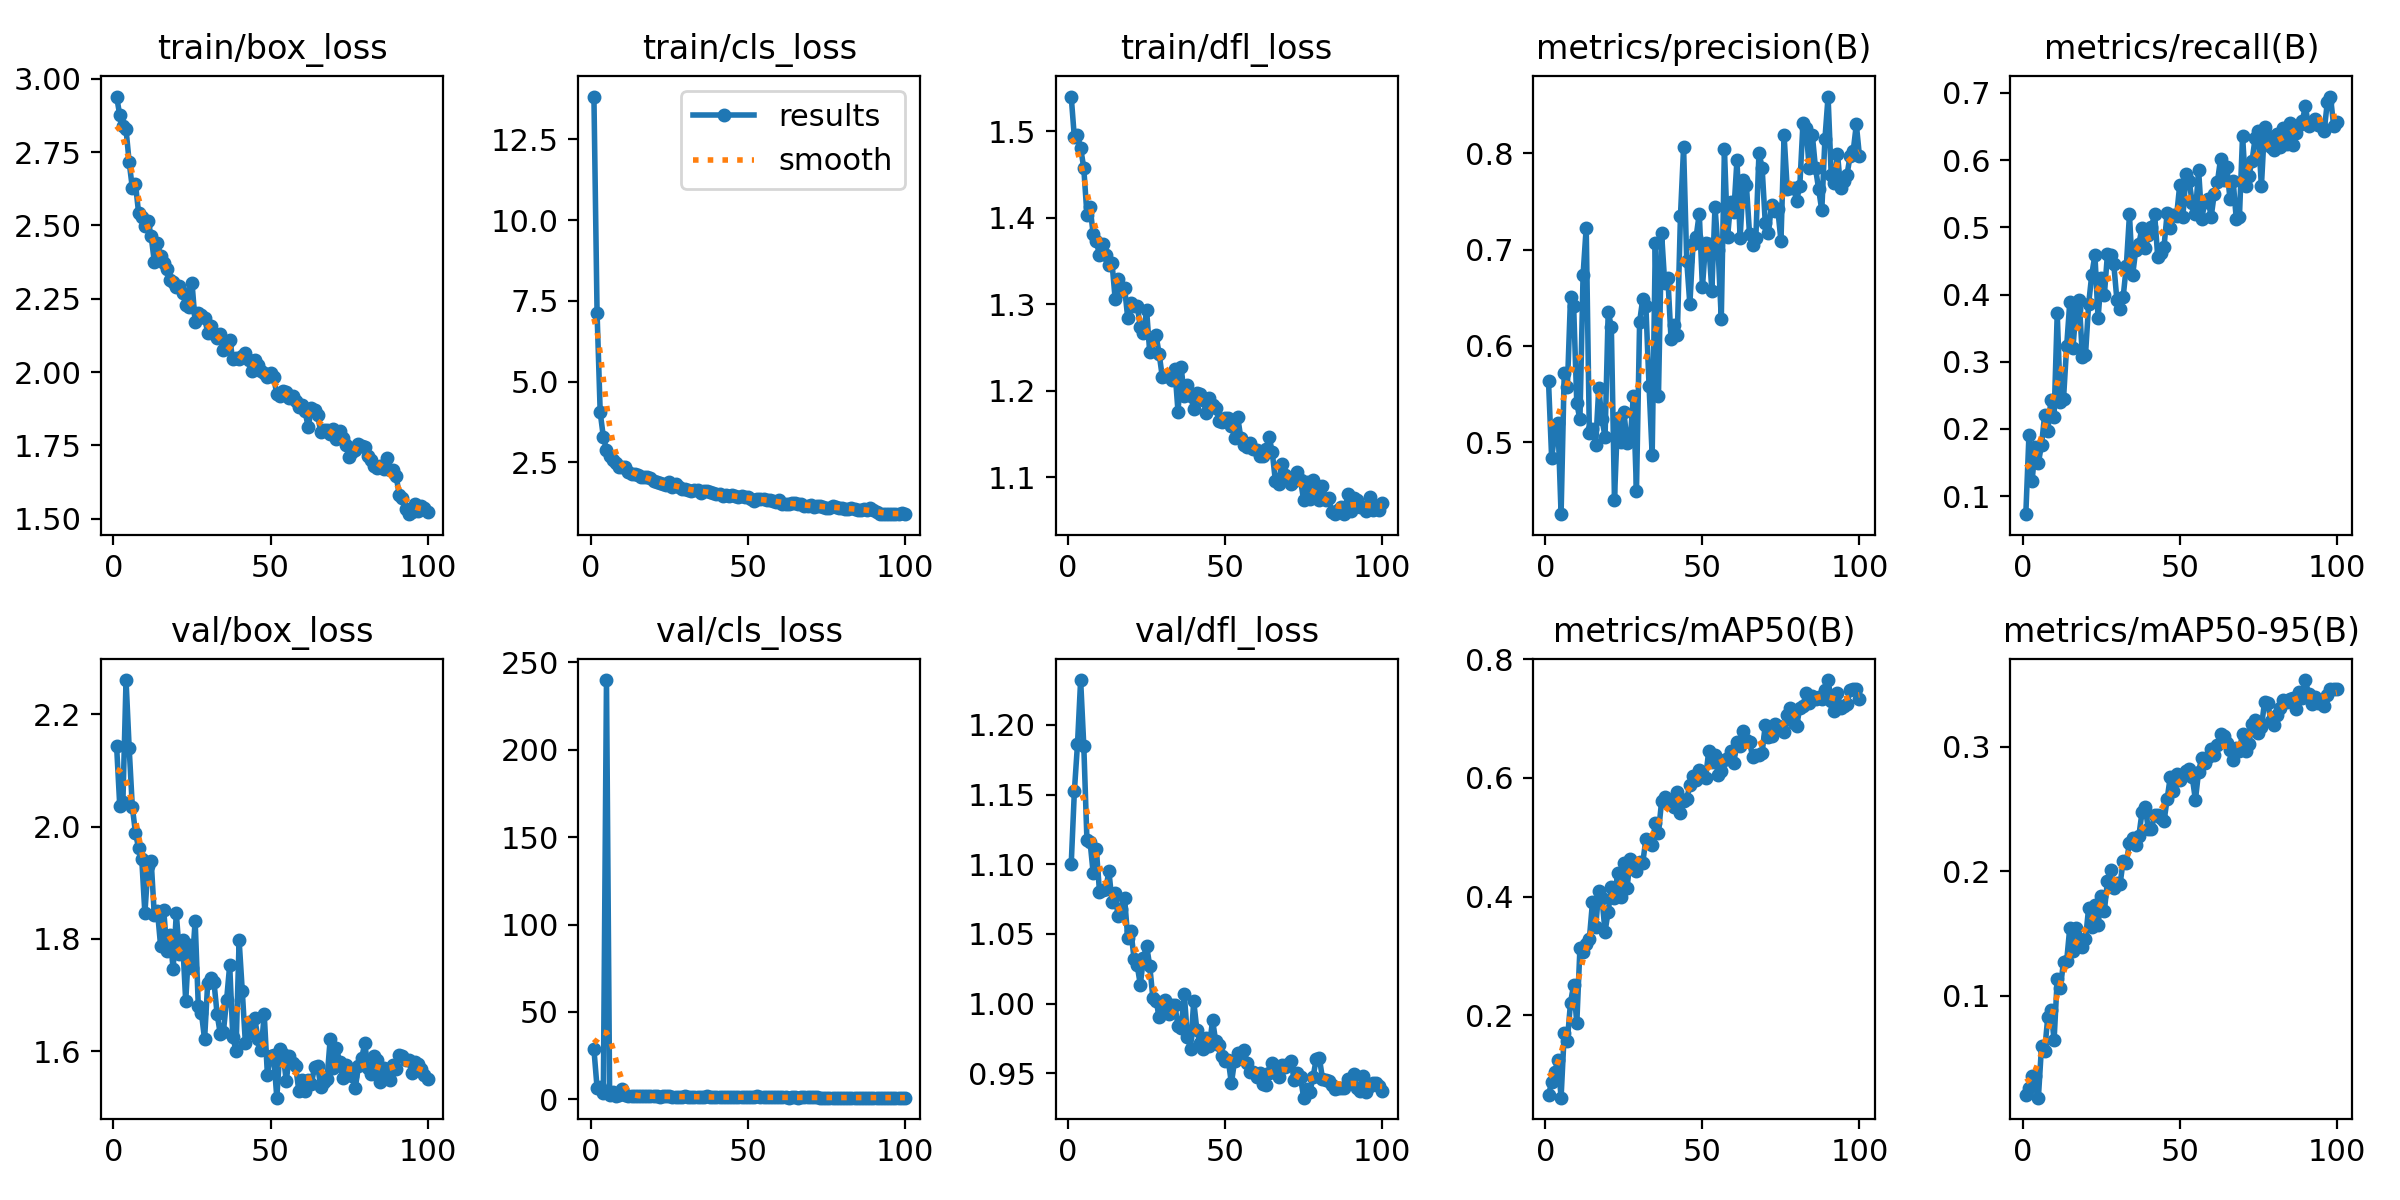

Source data for this figure (header and first rows):
epoch, time, train/box_loss, train/cls_loss, train/dfl_loss, metrics/precision(B), metrics/recall(B), metrics/mAP50(B), metrics/mAP50-95(B), val/box_loss, val/cls_loss, val/dfl_loss, lr/pg0, lr/pg1, lr/pg2
1, 20.15, 2.939, 13.82, 1.54, 0.5631, 0.07322, 0.06514, 0.02064, 2.143, 28.79, 1.1, 0.0004742, 0.0004742, 0.0004742
2, 39.71, 2.876, 7.139, 1.493, 0.4833, 0.1911, 0.0867, 0.02632, 2.037, 6.733, 1.152, 0.0009411, 0.0009411, 0.0009411
3, 59.4, 2.838, 4.046, 1.495, 0.5097, 0.1227, 0.1041, 0.03575, 2.044, 7.275, 1.186, 0.001399, 0.001399, 0.001399
4, 79.16, 2.828, 3.292, 1.481, 0.5202, 0.1738, 0.1245, 0.03592, 2.261, 3.664, 1.232, 0.001387, 0.001387, 0.001387
5, 99.11, 2.715, 2.891, 1.457, 0.4252, 0.1498, 0.06048, 0.0183, 2.139, 239.8, 1.185, 0.001372, 0.001372, 0.001372
6, 119.2, 2.628, 2.688, 1.404, 0.5719, 0.1761, 0.1688, 0.05957, 2.035, 2.781, 1.118, 0.001358, 0.001358, 0.001358
7, 139.4, 2.642, 2.563, 1.412, 0.5569, 0.2214, 0.1565, 0.05595, 1.989, 4.017, 1.116, 0.001344, 0.001344, 0.001344
8, 159.5, 2.543, 2.475, 1.381, 0.6506, 0.1967, 0.2209, 0.08323, 1.962, 2.081, 1.093, 0.00133, 0.00133, 0.00133
9, 179.8, 2.529, 2.356, 1.373, 0.6412, 0.2435, 0.2506, 0.08899, 1.942, 2.295, 1.111, 0.001316, 0.001316, 0.001316
10, 200, 2.5, 2.349, 1.357, 0.5405, 0.2172, 0.186, 0.06456, 1.846, 6.124, 1.08, 0.001302, 0.001302, 0.001302
11, 220.2, 2.515, 2.359, 1.369, 0.5236, 0.3719, 0.3124, 0.1136, 1.929, 2.329, 1.082, 0.001288, 0.001288, 0.001288
12, 240.2, 2.463, 2.192, 1.357, 0.6739, 0.2401, 0.306, 0.1065, 1.939, 1.78, 1.082, 0.001273, 0.001273, 0.001273
13, 260.2, 2.377, 2.143, 1.345, 0.7231, 0.2447, 0.3203, 0.1274, 1.842, 2.007, 1.095, 0.001259, 0.001259, 0.001259
14, 280.3, 2.441, 2.141, 1.347, 0.5092, 0.3228, 0.3283, 0.128, 1.849, 1.739, 1.073, 0.001245, 0.001245, 0.001245
15, 300.4, 2.395, 2.101, 1.306, 0.5141, 0.3888, 0.3906, 0.1548, 1.788, 1.742, 1.079, 0.001231, 0.001231, 0.001231
16, 320.4, 2.371, 2.047, 1.329, 0.4968, 0.3207, 0.3481, 0.1364, 1.851, 2.12, 1.063, 0.001217, 0.001217, 0.001217
17, 340.4, 2.353, 2.046, 1.315, 0.5563, 0.3789, 0.4092, 0.1548, 1.778, 1.855, 1.068, 0.001203, 0.001203, 0.001203
18, 360.2, 2.312, 2.054, 1.319, 0.5239, 0.3923, 0.3977, 0.1455, 1.807, 1.858, 1.075, 0.001189, 0.001189, 0.001189
19, 380.1, 2.306, 2.005, 1.284, 0.5057, 0.3069, 0.3408, 0.1391, 1.745, 1.735, 1.047, 0.001174, 0.001174, 0.001174
20, 400.1, 2.291, 1.913, 1.301, 0.6357, 0.3101, 0.3746, 0.1454, 1.845, 1.878, 1.052, 0.00116, 0.00116, 0.00116
21, 420.2, 2.293, 1.889, 1.298, 0.6196, 0.3858, 0.4166, 0.1707, 1.772, 1.854, 1.032, 0.001146, 0.001146, 0.001146
22, 440, 2.27, 1.868, 1.298, 0.4403, 0.4298, 0.3968, 0.155, 1.798, 1.614, 1.027, 0.001132, 0.001132, 0.001132
23, 459.9, 2.23, 1.823, 1.274, 0.5254, 0.4587, 0.4394, 0.1727, 1.689, 1.696, 1.014, 0.001118, 0.001118, 0.001118
24, 479.9, 2.223, 1.8, 1.266, 0.5, 0.3647, 0.3983, 0.1565, 1.79, 1.733, 1.033, 0.001104, 0.001104, 0.001104
25, 499.6, 2.305, 1.894, 1.293, 0.5316, 0.4241, 0.4559, 0.1798, 1.748, 1.81, 1.041, 0.001089, 0.001089, 0.001089
26, 519.6, 2.172, 1.754, 1.244, 0.4995, 0.3992, 0.414, 0.1681, 1.832, 1.595, 1.027, 0.001075, 0.001075, 0.001075
27, 539.6, 2.202, 1.817, 1.26, 0.5014, 0.4609, 0.4635, 0.1925, 1.681, 1.64, 1.004, 0.001061, 0.001061, 0.001061
28, 559.5, 2.194, 1.753, 1.264, 0.5477, 0.4591, 0.4551, 0.2007, 1.668, 1.503, 1.002, 0.001047, 0.001047, 0.001047
29, 579.3, 2.185, 1.692, 1.242, 0.4495, 0.4453, 0.4437, 0.1869, 1.621, 1.42, 0.9906, 0.001033, 0.001033, 0.001033
30, 599.1, 2.135, 1.681, 1.216, 0.6249, 0.3918, 0.4586, 0.1904, 1.722, 1.809, 0.9953, 0.001019, 0.001019, 0.001019
31, 619, 2.158, 1.66, 1.217, 0.649, 0.379, 0.4568, 0.1895, 1.73, 1.617, 1.003, 0.001005, 0.001005, 0.001005
32, 638.8, 2.129, 1.616, 1.217, 0.6414, 0.3966, 0.497, 0.2084, 1.723, 1.361, 0.9924, 0.0009904, 0.0009904, 0.0009904
33, 658.7, 2.115, 1.641, 1.212, 0.5588, 0.4427, 0.4903, 0.2069, 1.666, 1.584, 0.9989, 0.0009763, 0.0009763, 0.0009763
34, 678.6, 2.129, 1.654, 1.225, 0.4865, 0.5191, 0.4863, 0.2227, 1.631, 1.445, 0.9988, 0.0009621, 0.0009621, 0.0009621
35, 698.4, 2.077, 1.566, 1.176, 0.7067, 0.4287, 0.5245, 0.2271, 1.635, 1.6, 0.984, 0.000948, 0.000948, 0.000948
36, 718.4, 2.096, 1.604, 1.227, 0.548, 0.4664, 0.5078, 0.2209, 1.69, 1.311, 0.9828, 0.0009339, 0.0009339, 0.0009339
37, 738, 2.108, 1.607, 1.193, 0.7172, 0.4754, 0.5609, 0.2286, 1.753, 1.709, 1.007, 0.0009197, 0.0009197, 0.0009197
38, 757.9, 2.045, 1.592, 1.207, 0.665, 0.4995, 0.5675, 0.2476, 1.625, 1.263, 0.9761, 0.0009056, 0.0009056, 0.0009056
39, 777.8, 2.047, 1.541, 1.193, 0.6708, 0.4689, 0.5572, 0.2517, 1.601, 1.246, 0.9675, 0.0008914, 0.0008914, 0.0008914
40, 797.9, 2.045, 1.529, 1.179, 0.6074, 0.4884, 0.5597, 0.2341, 1.798, 1.258, 1.002, 0.0008773, 0.0008773, 0.0008773
41, 817.9, 2.055, 1.508, 1.197, 0.6217, 0.4999, 0.5517, 0.2341, 1.707, 1.331, 0.9812, 0.0008631, 0.0008631, 0.0008631
42, 837.9, 2.064, 1.475, 1.196, 0.6114, 0.5201, 0.577, 0.2452, 1.614, 1.357, 0.9716, 0.000849, 0.000849, 0.000849
43, 857.9, 2.04, 1.493, 1.19, 0.7346, 0.4558, 0.5416, 0.2452, 1.651, 1.417, 0.9671, 0.0008348, 0.0008348, 0.0008348
44, 877.8, 2.003, 1.446, 1.174, 0.8064, 0.4622, 0.5606, 0.2424, 1.633, 1.329, 0.9753, 0.0008207, 0.0008207, 0.0008207
45, 897.7, 2.041, 1.482, 1.191, 0.6885, 0.4712, 0.5646, 0.2403, 1.659, 1.324, 0.9692, 0.0008065, 0.0008065, 0.0008065
46, 917.6, 2.025, 1.459, 1.184, 0.6432, 0.5213, 0.5879, 0.2581, 1.621, 1.276, 0.9881, 0.0007924, 0.0007924, 0.0007924
47, 937.6, 2.004, 1.435, 1.18, 0.7057, 0.4986, 0.6041, 0.276, 1.602, 1.335, 0.973, 0.0007782, 0.0007782, 0.0007782
48, 957.6, 1.998, 1.447, 1.165, 0.7136, 0.5182, 0.5963, 0.2645, 1.665, 1.348, 0.9706, 0.0007641, 0.0007641, 0.0007641
49, 978.1, 1.982, 1.419, 1.163, 0.7376, 0.5168, 0.6127, 0.2783, 1.558, 1.177, 0.9627, 0.0007499, 0.0007499, 0.0007499
50, 998.2, 1.996, 1.438, 1.169, 0.6608, 0.5631, 0.6061, 0.273, 1.59, 1.238, 0.959, 0.0007358, 0.0007358, 0.0007358
51, 1018, 1.982, 1.352, 1.169, 0.7068, 0.5158, 0.6001, 0.2767, 1.592, 1.167, 0.9594, 0.0007216, 0.0007216, 0.0007216
52, 1038, 1.925, 1.311, 1.16, 0.7062, 0.5787, 0.6452, 0.2809, 1.517, 1.215, 0.9428, 0.0007075, 0.0007075, 0.0007075
53, 1058, 1.918, 1.359, 1.146, 0.6574, 0.5694, 0.6274, 0.2824, 1.603, 1.679, 0.9589, 0.0006934, 0.0006934, 0.0006934
54, 1078, 1.936, 1.366, 1.169, 0.7446, 0.5357, 0.638, 0.2754, 1.595, 1.167, 0.9646, 0.0006792, 0.0006792, 0.0006792
55, 1098, 1.932, 1.372, 1.145, 0.6996, 0.5203, 0.6055, 0.2572, 1.547, 1.147, 0.9611, 0.0006651, 0.0006651, 0.0006651
56, 1118, 1.912, 1.339, 1.137, 0.628, 0.5859, 0.6123, 0.28, 1.591, 1.221, 0.9667, 0.0006509, 0.0006509, 0.0006509
57, 1137, 1.919, 1.328, 1.135, 0.8047, 0.5128, 0.6297, 0.2911, 1.579, 1.17, 0.9576, 0.0006368, 0.0006368, 0.0006368
58, 1158, 1.902, 1.307, 1.139, 0.7133, 0.5372, 0.6339, 0.287, 1.573, 1.197, 0.9511, 0.0006226, 0.0006226, 0.0006226
59, 1178, 1.881, 1.278, 1.132, 0.7493, 0.5426, 0.6452, 0.2914, 1.53, 1.151, 0.9511, 0.0006085, 0.0006085, 0.0006085
60, 1198, 1.887, 1.335, 1.132, 0.7397, 0.5153, 0.6259, 0.2985, 1.549, 1.216, 0.9476, 0.0005943, 0.0005943, 0.0005943
... 40 more rows
